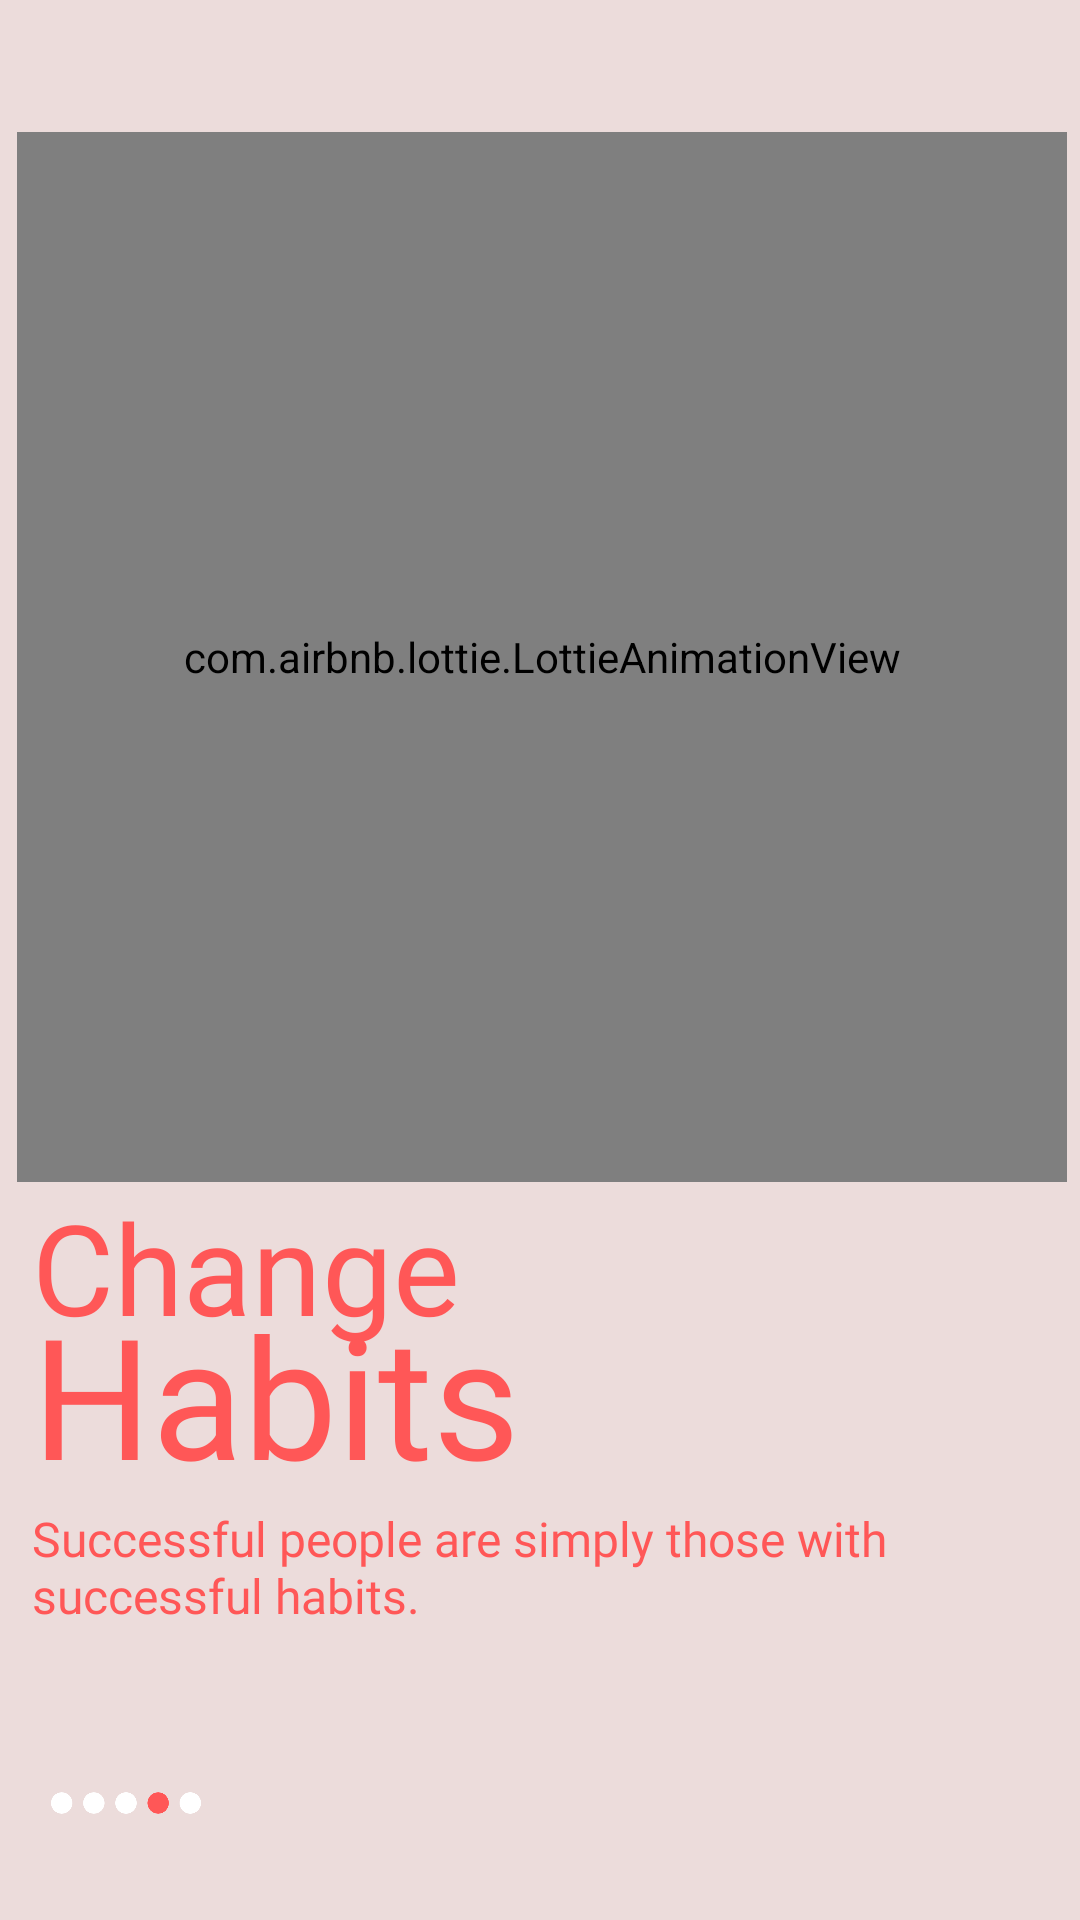

Reconstruct the res/layout file that produces this screen, plus the resources it refers to.
<!-- AndroidManifest.xml: application theme AppTheme -->
<!-- res/layout/fragment5_onboarding.xml -->
<?xml version="1.0" encoding="utf-8"?>
<androidx.constraintlayout.widget.ConstraintLayout xmlns:android="http://schemas.android.com/apk/res/android"
    xmlns:app="http://schemas.android.com/apk/res-auto"
    android:layout_width="match_parent"
    android:background="@color/fragement5"
    android:layout_height="match_parent">

    <com.airbnb.lottie.LottieAnimationView
        android:id="@+id/imageView"
        android:layout_width="350dp"
        android:layout_height="350dp"
        app:lottie_rawRes="@raw/habit"
        app:lottie_autoPlay="true"
        app:layout_constraintBottom_toBottomOf="parent"
        app:lottie_loop="true"
        app:layout_constraintEnd_toEndOf="parent"
        app:layout_constraintHorizontal_bias="0.557"
        app:layout_constraintStart_toStartOf="parent"
        app:layout_constraintTop_toTopOf="parent"
        app:layout_constraintVertical_bias="0.152" />

    <TextView
        android:id="@+id/textView"
        android:layout_width="wrap_content"
        android:layout_height="wrap_content"
        android:layout_marginTop="25dp"
        android:text="@string/app_name"
        android:textColor="@android:color/transparent"
        android:textSize="16sp"

        android:textStyle="bold"
        app:layout_constraintBottom_toTopOf="@+id/imageView"
        app:layout_constraintEnd_toEndOf="parent"
        app:layout_constraintHorizontal_bias="0"
        app:layout_constraintStart_toStartOf="@+id/imageView"
        app:layout_constraintTop_toTopOf="parent"
        app:layout_constraintVertical_bias="0" />



    <TextView
        android:id="@+id/textView2"
        android:layout_width="wrap_content"
        android:layout_height="wrap_content"
        android:layout_marginBottom="16dp"
        android:fontFamily="@font/poppins_light"
        android:text="Change"
        android:textColor="@color/fragement3"
        android:textSize="42sp"
        app:layout_constraintBottom_toBottomOf="parent"
        app:layout_constraintEnd_toEndOf="parent"
        app:layout_constraintHorizontal_bias="0.024"
        app:layout_constraintStart_toStartOf="@+id/imageView"
        app:layout_constraintTop_toBottomOf="@+id/imageView"
        app:layout_constraintVertical_bias="0.0" />

    <TextView
        android:id="@+id/textView3"
        android:layout_width="wrap_content"
        android:layout_height="wrap_content"
        android:layout_marginEnd="16dp"
        android:fontFamily="@font/poppins_bold"
        android:text="Habits"
        android:layout_marginTop="5dp"
        android:textColor="@color/fragement3"
        android:textSize="56sp"
        app:layout_constraintBottom_toBottomOf="parent"
        app:layout_constraintEnd_toEndOf="parent"
        app:layout_constraintHorizontal_bias="0.0"
        app:layout_constraintStart_toStartOf="@+id/textView2"
        app:layout_constraintTop_toBottomOf="@+id/imageView"
        app:layout_constraintVertical_bias="0.17" />

    <TextView
        android:id="@+id/textView4"
        android:layout_width="0dp"
        android:layout_height="0dp"
        android:text="@string/habit_description"

        android:textColor="@color/fragement3"
        android:textSize="16sp"
        android:fontFamily="@font/poppins_light"
        app:layout_constraintBottom_toBottomOf="parent"
        app:layout_constraintEnd_toEndOf="parent"
        app:layout_constraintHeight_percent="0.1"
        app:layout_constraintHorizontal_bias="0.0"
        app:layout_constraintStart_toStartOf="@+id/textView3"
        app:layout_constraintTop_toBottomOf="@+id/textView3"
        app:layout_constraintVertical_bias="0.0"
        app:layout_constraintWidth_percent="0.8" />

    <ImageView
        android:id="@+id/imageView2"
        android:layout_width="50dp"
        android:layout_height="40dp"
        android:src="@drawable/dots4"
        app:layout_constraintBottom_toBottomOf="parent"
        app:layout_constraintEnd_toEndOf="parent"
        app:layout_constraintHorizontal_bias="0.021"
        app:layout_constraintStart_toStartOf="@+id/textView4"
        app:layout_constraintTop_toBottomOf="@+id/textView4"
        app:layout_constraintVertical_bias="0.442" />



</androidx.constraintlayout.widget.ConstraintLayout>
<!-- resources referenced by this layout -->
<resources>
  <color name="fragement3">#ff5757</color>
  <color name="fragement5">#ecdcdb</color>
  <!-- drawable dots4: png bitmap (drawable, 6573 bytes) -->
  <string name="app_name">TickMe</string>
  <string name="habit_description">Successful people are simply those with successful habits.</string>
  <style name="AppTheme" parent="Theme.AppCompat.Light.NoActionBar">
          
          <item name="colorPrimary">@color/colorPrimary</item>
          <item name="colorPrimaryDark">@color/colorPrimaryDark</item>
          <item name="colorAccent">@color/colorAccent</item>
  
      </style>
  <color name="colorPrimary">#fff</color>
  <color name="colorPrimaryDark">#000</color>
  <color name="colorAccent">#000</color>
</resources>
